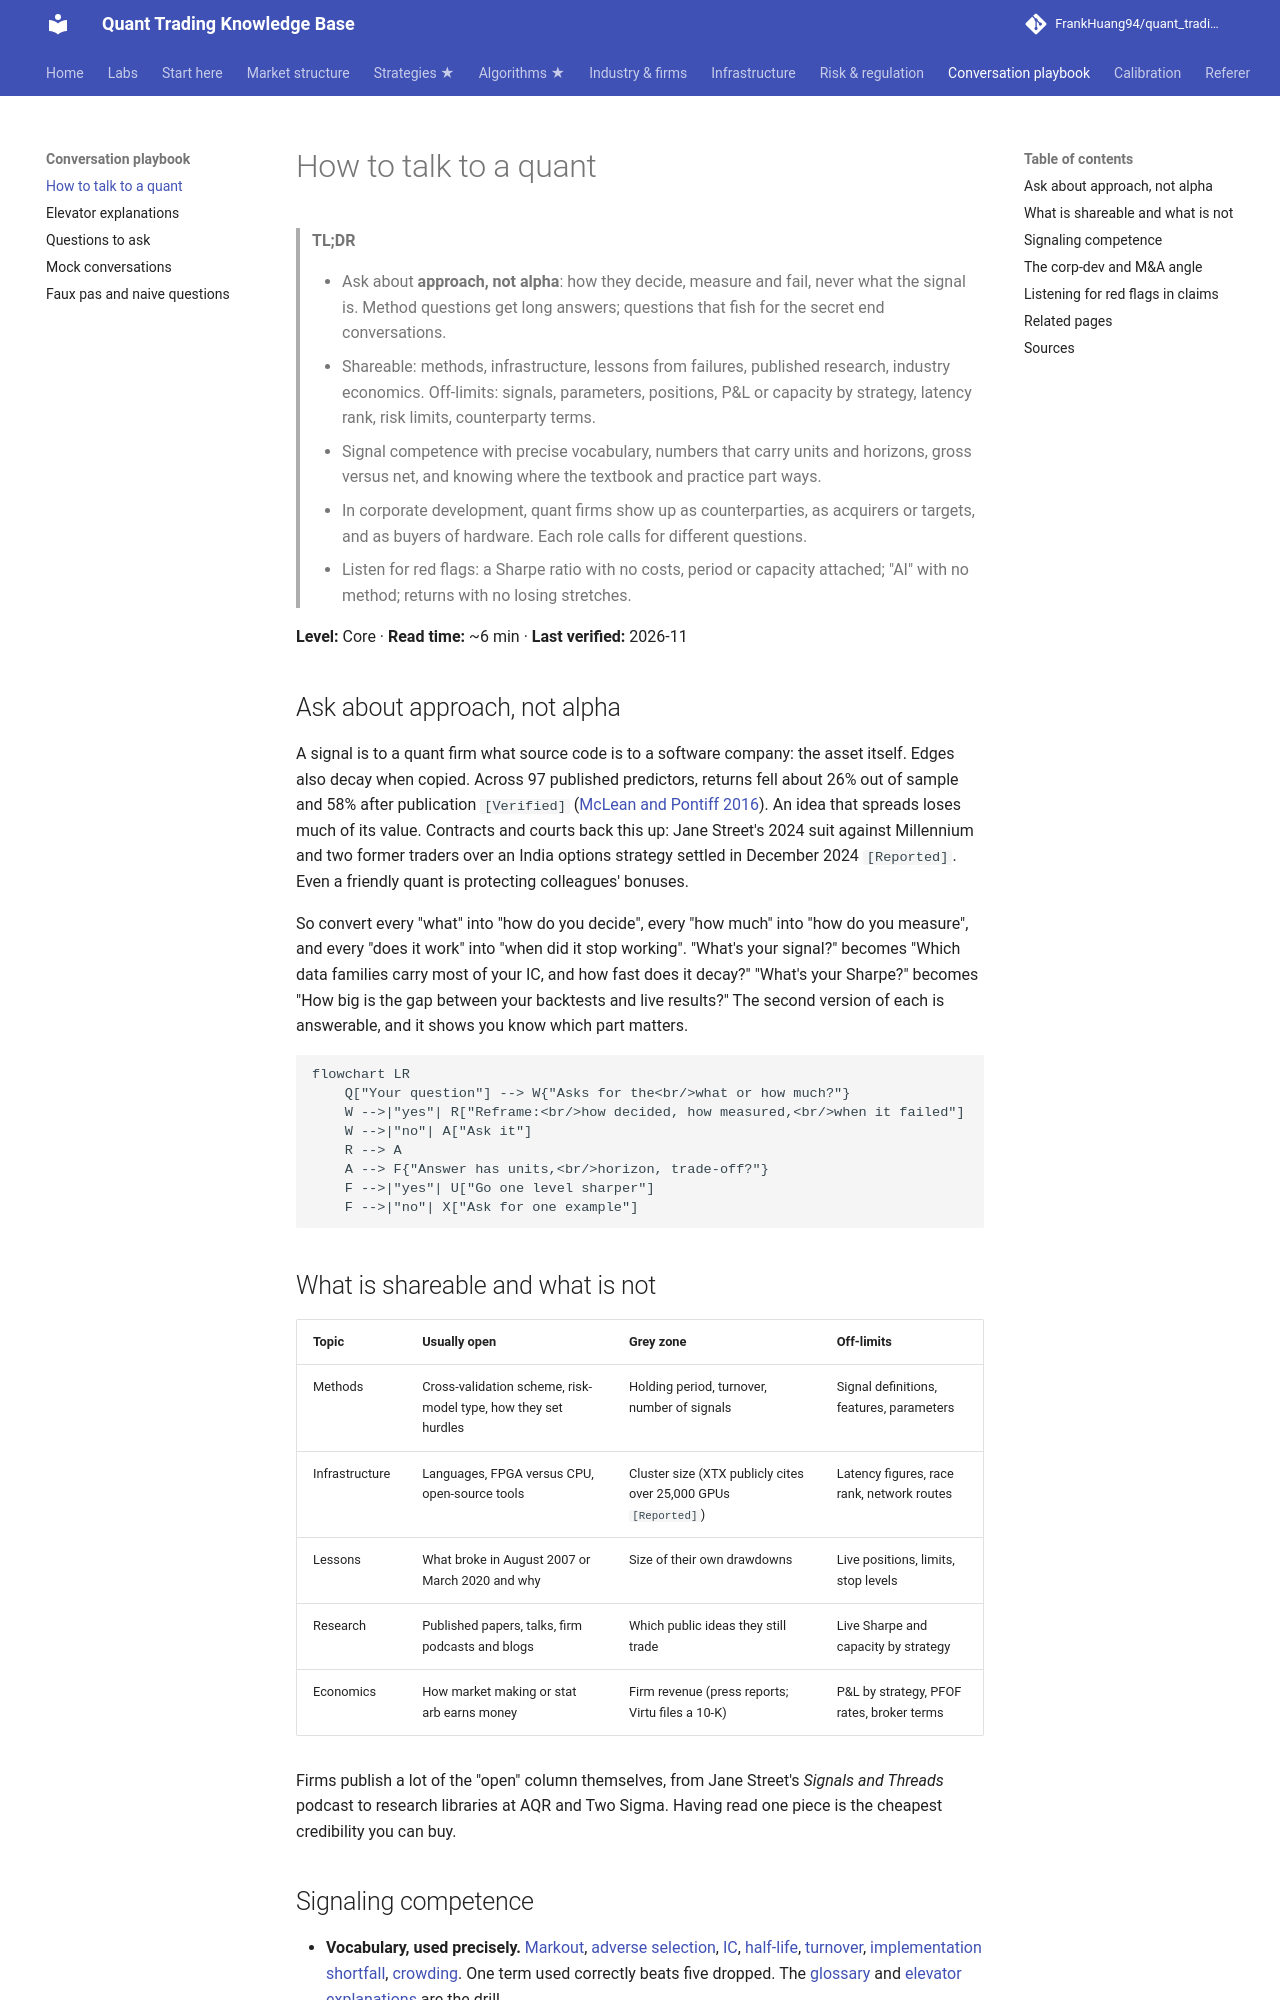

repository: FrankHuang94/quant_trading_claude · page: 07-conversation-playbook/how-to-talk-to-a-quant/index.html · generator: mkdocs

# How to talk to a quant

> **TL;DR**
>
> - Ask about **approach, not alpha**: how they decide, measure and fail, never what the signal is. Method questions get long answers; questions that fish for the secret end conversations.
> - Shareable: methods, infrastructure, lessons from failures, published research, industry economics. Off-limits: signals, parameters, positions, P&L or capacity by strategy, latency rank, risk limits, counterparty terms.
> - Signal competence with precise vocabulary, numbers that carry units and horizons, gross versus net, and knowing where the textbook and practice part ways.
> - In corporate development, quant firms show up as counterparties, as acquirers or targets, and as buyers of hardware. Each role calls for different questions.
> - Listen for red flags: a Sharpe ratio with no costs, period or capacity attached; "AI" with no method; returns with no losing stretches.

**Level:** Core · **Read time:** ~6 min · **Last verified:** 2026-11

## Ask about approach, not alpha

A signal is to a quant firm what source code is to a software company: the asset itself. Edges also decay when copied. Across 97 published predictors, returns fell about 26% out of sample and 58% after publication `[Verified]` ([McLean and Pontiff 2016](https://doi.org/10.1111/jofi.12365)). An idea that spreads loses much of its value. Contracts and courts back this up: Jane Street's 2024 suit against Millennium and two former traders over an India options strategy settled in December 2024 `[Reported]`. Even a friendly quant is protecting colleagues' bonuses.

So convert every "what" into "how do you decide", every "how much" into "how do you measure", and every "does it work" into "when did it stop working". "What's your signal?" becomes "Which data families carry most of your IC, and how fast does it decay?" "What's your Sharpe?" becomes "How big is the gap between your backtests and live results?" The second version of each is answerable, and it shows you know which part matters.

```mermaid
flowchart LR
    Q["Your question"] --> W{"Asks for the<br/>what or how much?"}
    W -->|"yes"| R["Reframe:<br/>how decided, how measured,<br/>when it failed"]
    W -->|"no"| A["Ask it"]
    R --> A
    A --> F{"Answer has units,<br/>horizon, trade-off?"}
    F -->|"yes"| U["Go one level sharper"]
    F -->|"no"| X["Ask for one example"]
```

## What is shareable and what is not

| Topic | Usually open | Grey zone | Off-limits |
|---|---|---|---|
| Methods | Cross-validation scheme, risk-model type, how they set hurdles | Holding period, turnover, number of signals | Signal definitions, features, parameters |
| Infrastructure | Languages, FPGA versus CPU, open-source tools | Cluster size (XTX publicly cites over 25,000 GPUs `[Reported]`) | Latency figures, race rank, network routes |
| Lessons | What broke in August 2007 or March 2020 and why | Size of their own drawdowns | Live positions, limits, stop levels |
| Research | Published papers, talks, firm podcasts and blogs | Which public ideas they still trade | Live Sharpe and capacity by strategy |
| Economics | How market making or stat arb earns money | Firm revenue (press reports; Virtu files a 10-K) | P&L by strategy, PFOF rates, broker terms |

Firms publish a lot of the "open" column themselves, from Jane Street's *Signals and Threads* podcast to research libraries at AQR and Two Sigma. Having read one piece is the cheapest credibility you can buy.
